25-way image classification set "final" from GitHub (juan-jose18/Electiva-3); label vocabulary: adelfilla, amapola poppy, cichorium chicory, digitalis purpurea foxglove, helecho fern, hiedra venenosa poison ivy, laurel montaña, linaria vulgaris toadflax, margarita daisy, muguete lily of the valley, pepper bell bacterial spot, pepper bell healthy, potato early blight, potato late blight, potato healthy, tomato bacterial spot, tomato early blight, tomato late blight, tomato leaf mold, tomato septoria leaf spot, tomato spider mites two-spotted, tomato target spot, tomato yellow leaf curl virus, tomato mosaic virus, tomato healthy.

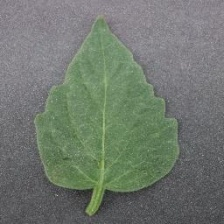
Label: tomato healthy

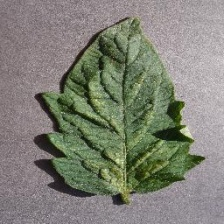
Label: tomato spider mites two-spotted

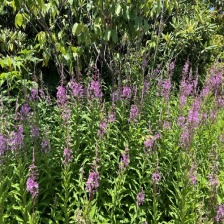
Label: adelfilla

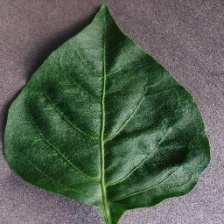
Label: pepper bell healthy

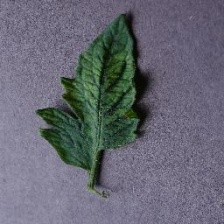
Label: tomato mosaic virus

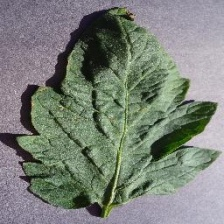
Label: tomato target spot
